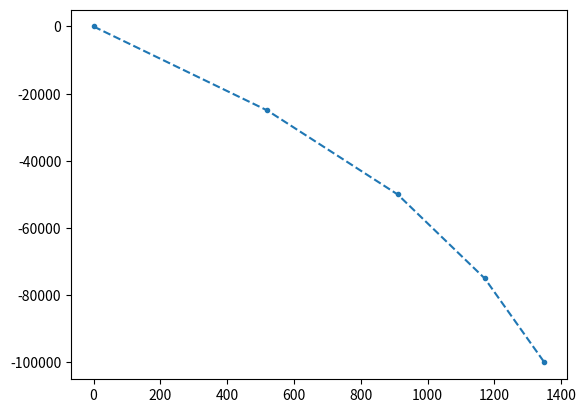

Here is the Python script that generated this plot:
#!/usr/bin/python3

import numpy as np
import matplotlib.pyplot as plt
np.set_printoptions(precision=9, suppress=True, linewidth=120)


### heat_diff_const_implicit.py
###
### Script to calculate the finite differences
### solution for the 1D heat diffusion & production
### problem with constant physical properties.
### 
### Implicit.

# Convenience parameters
SECINYR = 60*60*24*365.25
SECINMYR = 1e6*SECINYR

#####################################
#### Define the model parameters ####
#####################################
nt = 4  # num of timesteps
nx = 5  # num of (spatial) grid points
totaltime = 100*SECINMYR # total time to run
L = 100e3 # size of the model (lithosphere thickness)

T_surf = 0     # boundary condition, surface
T_bott = 1350  # boundary condition, bottom
T_ini  = 1350  # initial temperature

# Generate the main grids
x = np.linspace(0, L, nx)
t = np.linspace(0, totaltime, nt)
dx = L/(nx-1)
dt = totaltime/(nt-1)

# Set the (constant) physical parameters
rho = 3300
Cp = 1250
H = 0.1e-6
alpha = 2.5

# Generate the array to hold the temperature field
# and initialize it with the initial condition
T = np.zeros((nx, nt))
# Set temperature to T_ini in all spatial nodes at first time step (it==0)
T[:, 0] = T_ini


# Create the matrix and the right hand side vector
# for solution of the linear system of equations
nf = nx     # degrees of freedom, i.e. number of unknowns (i.e. number of equations)
M = np.zeros((nf, nf))
rhs = np.zeros(nf)

# Loop over the time steps, skipping the first one which is defined by initial condition
for it in range(1,nt):

	# Generate the left hand side matrix for the system fo equations
	# Note that if physical fields are kept constant from one time
	# step to the next one, this only needs to be done once.
	# Here we do it every time step.
	M[:, :] = 0 # set all values to zero
	for ix in range(1, nx-1):
		# Set the matrix coefficients for the inner nodes.

		# We are calculating a value for node ix, so the 
		# first index (the row of the matrix) is ix.
		# The second index (the column of the matrix)
		# is the index of the T to which the coefficient 
		# belongs to

		M[ix, ix-1] =                 -alpha/dx**2
		M[ix, ix  ] =                 rho*Cp/dt + 2*alpha/dx**2
		M[ix, ix+1] =                 -alpha/dx**2

		# The right-hand side vector needs to be updated
		# every time step since it contains values
		# that change from time step to time step (T[ix, it-1]).
		
		# Calculate the value of the right-hand side vector:
		rhs[ix] =                     T[ix, it-1] * rho * Cp / dt + H

	# Set the matrix coefficients for the the boundaries:
	ix = 0
	M[ix, ix] = 1 
	rhs[ix] = T_surf     

	ix = nx-1 
	M[ix, ix] = 1 
	rhs[ix] = T_bott    

	# Print the coefficient matrix
	print("Time step", it, ", coefficient matrix M is:")
	print(M, "\n")

	# Solve the system of equations
	Tnew = np.linalg.solve(M, rhs)

	# Copy the solution to the temperature array
	T[:, it] = Tnew[:]
	
# Plot the last time steps
plt.plot(T[:, nt-1], -x, '.--')
plt.show()

